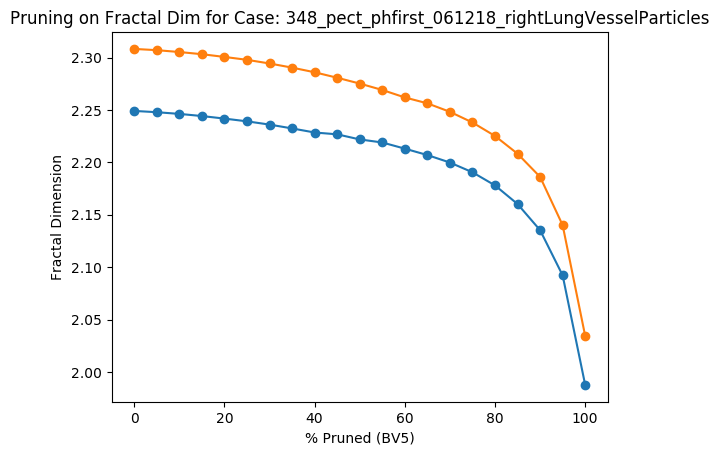

The file beside this chart, header and first rows:
Percent Threshold (BV5), Fractal Dimension
0, 2.308
5, 2.307
10, 2.305
15, 2.303
20, 2.301
25, 2.298
30, 2.294
35, 2.29
40, 2.286
45, 2.281
50, 2.275
55, 2.269
60, 2.262
65, 2.256
70, 2.248
75, 2.238
80, 2.225
85, 2.208
90, 2.186
95, 2.14
100, 2.034
